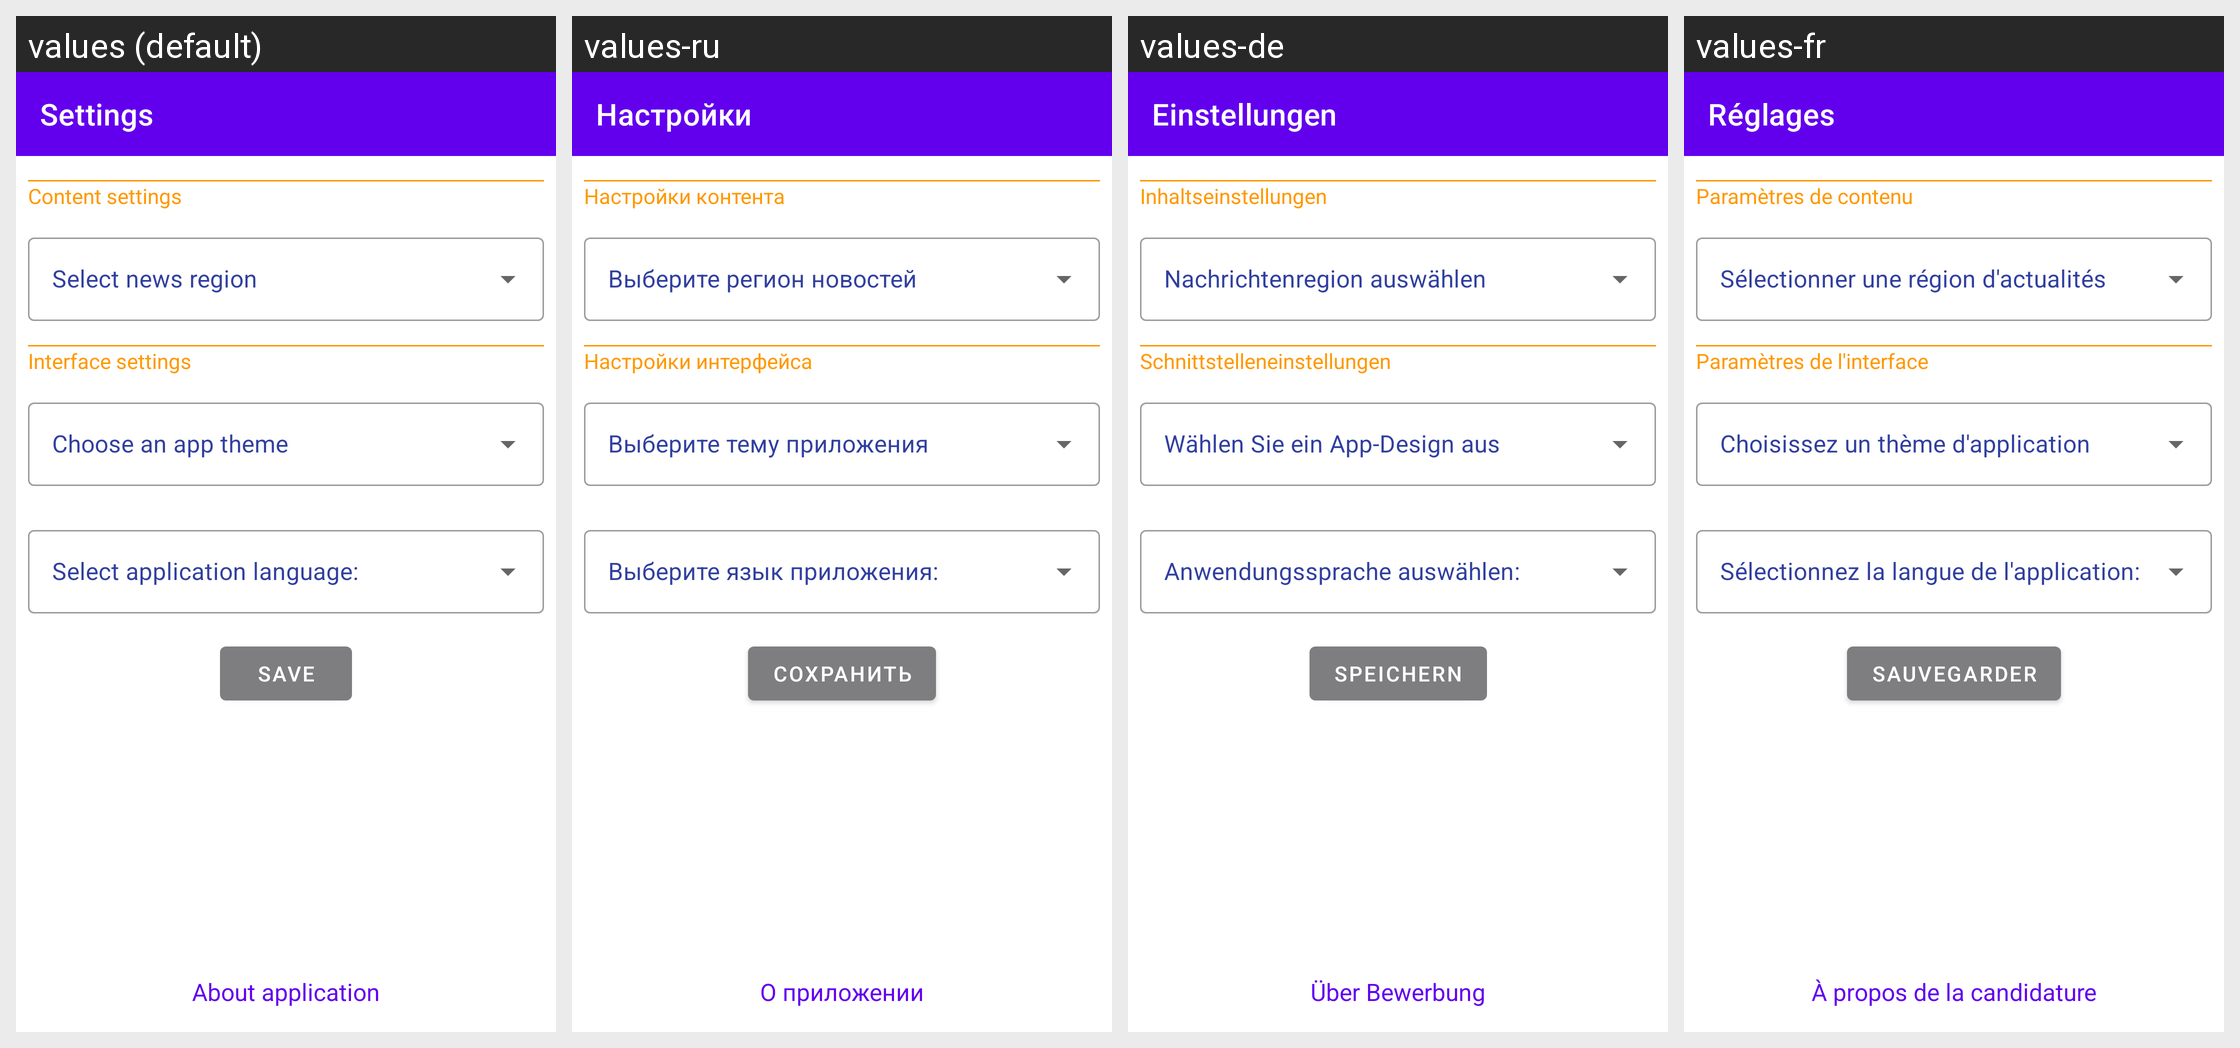

For this localized Android screen grid, give each drawn string resource with its value in every locale shown.
Android screen res/layout/settings_fragment.xml rendered under 4 locales, left to right: values (default), values-ru, values-de, values-fr. Device: Nexus 5 (rendered at 1080×1920; each locale shown at half size, 540×960, under a caption strip naming it); theme Theme.NewsGB.
Strings drawn on this screen, with the default value and each locale's value (text and hints the layout hard-codes, and strings that could not be matched under every locale, appear in the picture but are not listed):

settings
  values: Settings
  values-ru: Настройки
  values-de: Einstellungen
  values-fr: Réglages

settings_divider_content_name
  values: Content settings
  values-ru: Настройки контента
  values-de: Inhaltseinstellungen
  values-fr: Paramètres de contenu

settings_divider_interface_name
  values: Interface settings
  values-ru: Настройки интерфейса
  values-de: Schnittstelleneinstellungen
  values-fr: Paramètres de l'interface

settings_save_button_name
  values: Save
  values-ru: Сохранить
  values-de: Speichern
  values-fr: Sauvegarder

about_app_button_text
  values: About application
  values-ru: О приложении
  values-de: Über Bewerbung
  values-fr: À propos de la candidature
